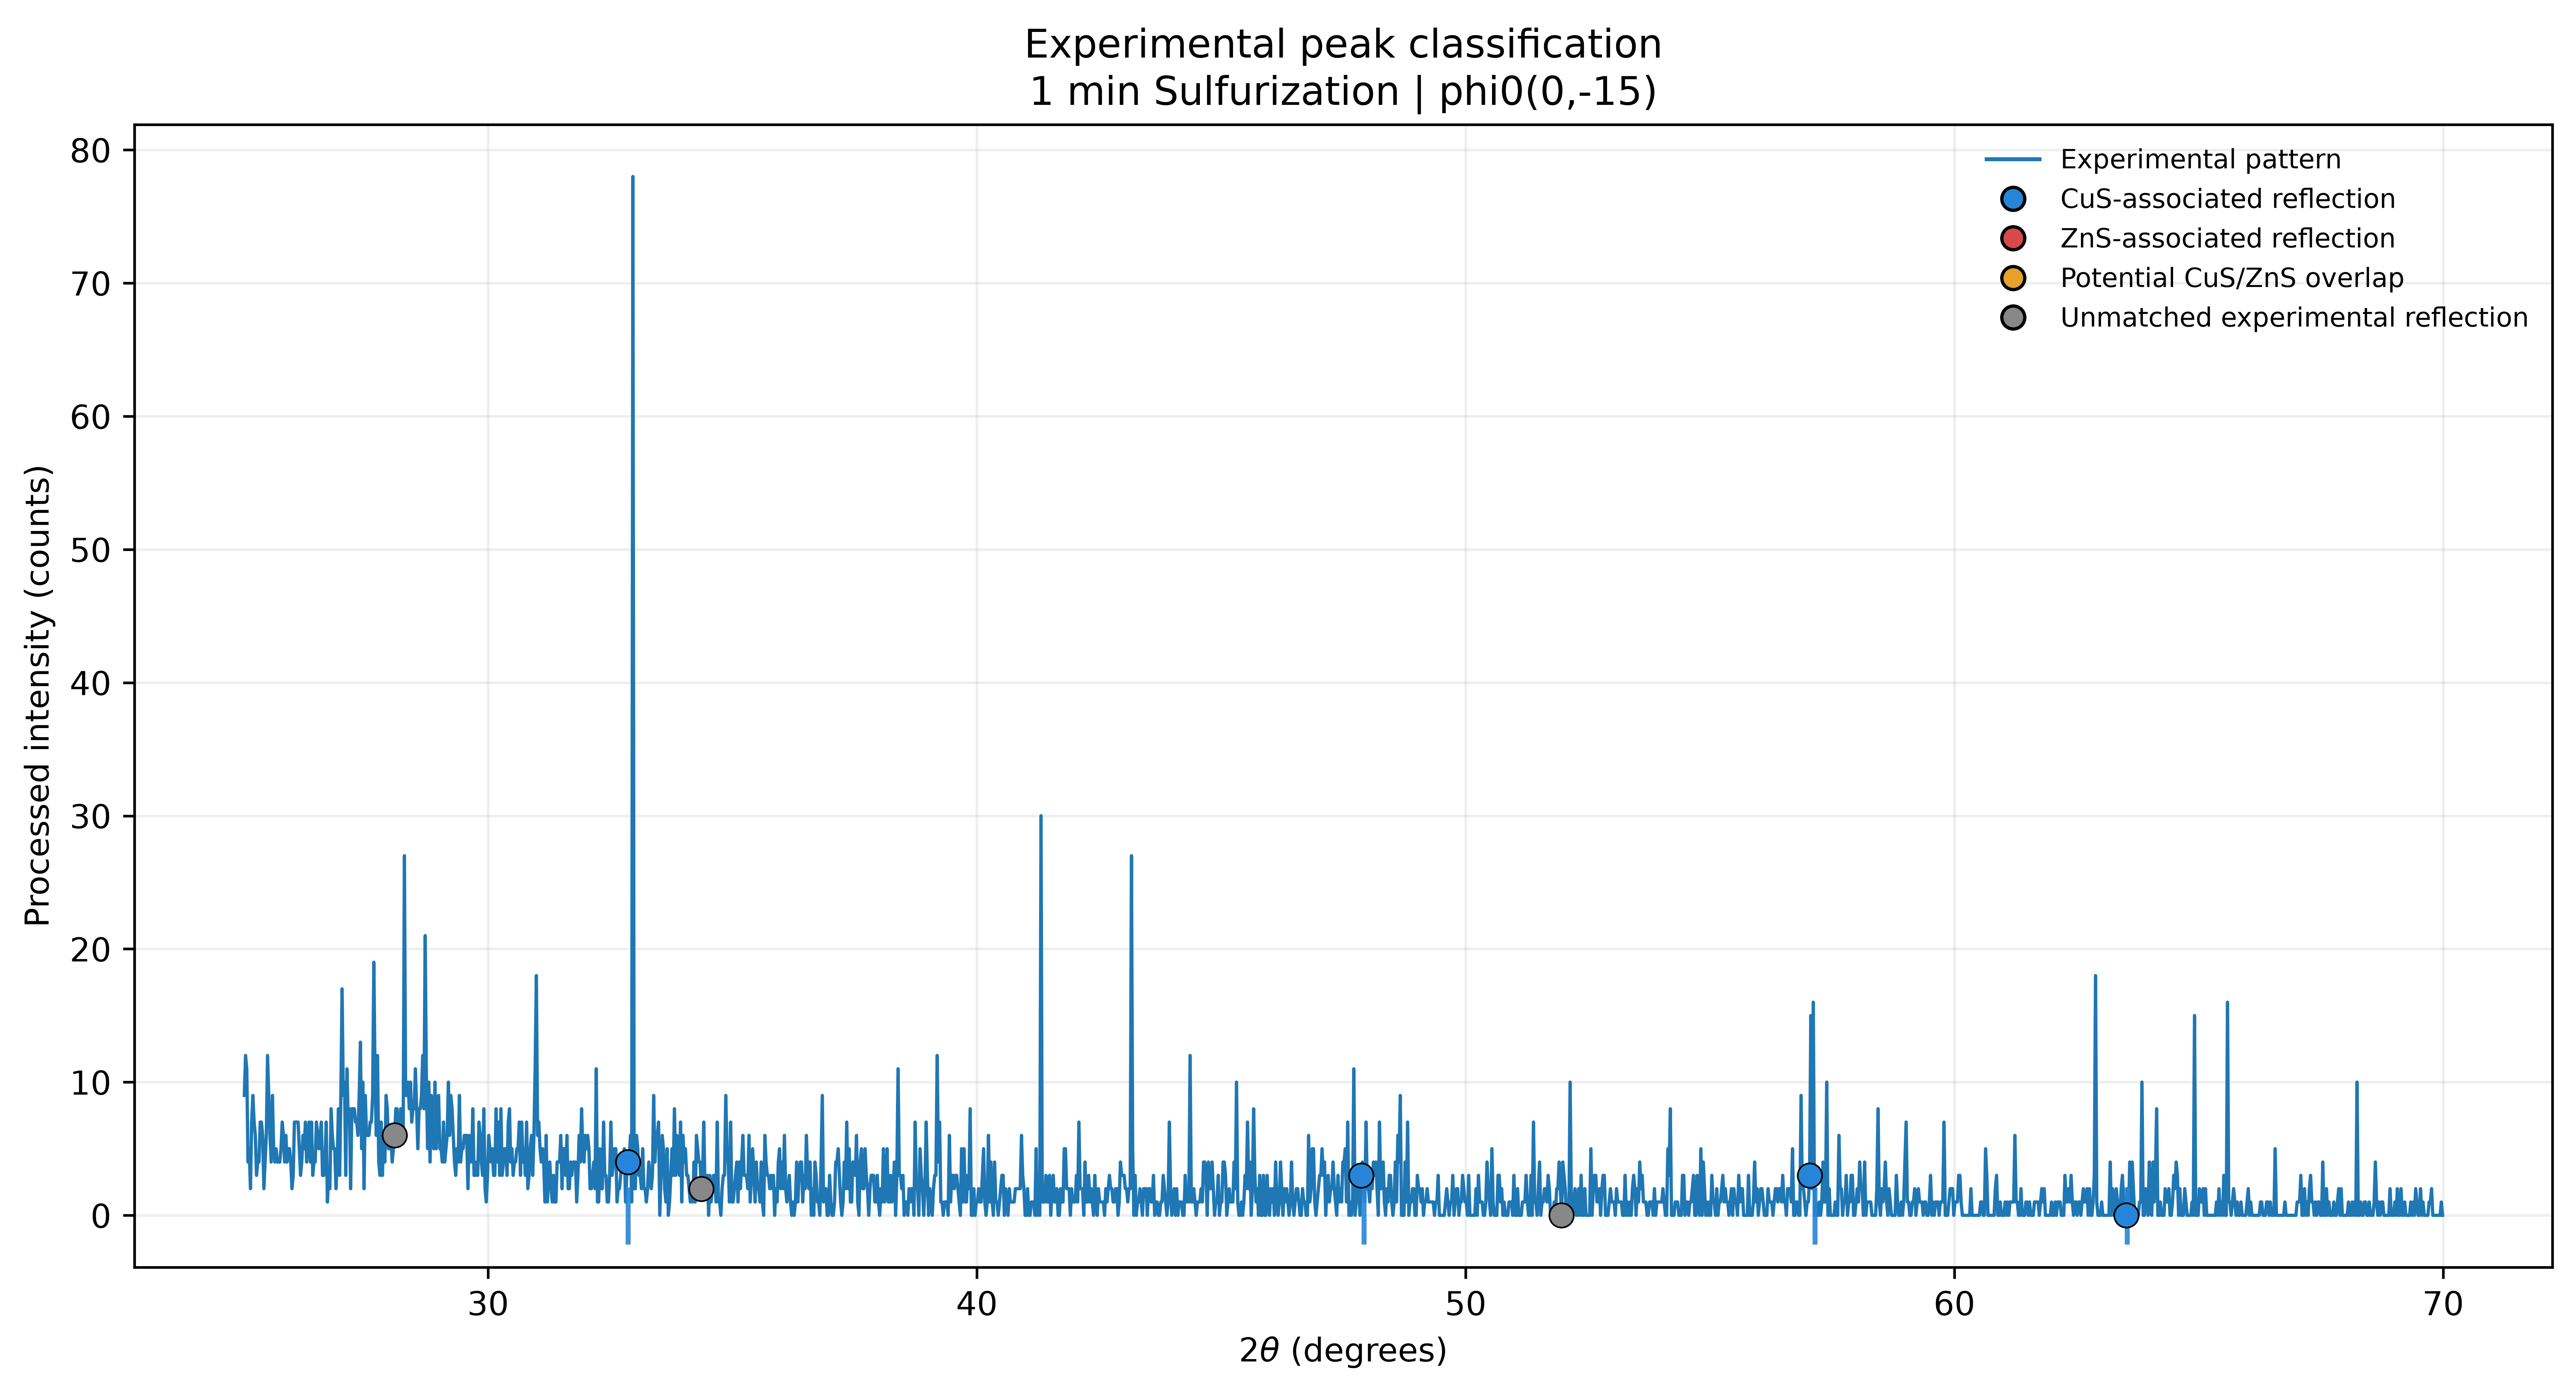

Values plotted in this chart, from the file beside it:
condition, position, phi_deg, x_mm, y_mm, two_theta_deg, intensity, smoothed_intensity, prominence, relative_prominence, width_deg, width_samples, left_width_deg, right_width_deg, local_noise_sigma, prominence_to_noise, detection_step_deg, classification, CuS_match_2theta_deg, CuS_delta_deg, CuS_hkl, CuS_d_spacing, ZnS_match_2theta_deg, ZnS_delta_deg
1 min Sulfurization, phi0(0,-15), 0, 0.0, -15.0, 28.09, 6.0, 8.367, 3.541, 0.4344, 2.039, 81.56, 27.19, 29.23, 2.097, 1.689, 0.025, Unmatched experimental reflection, , , , , , 
1 min Sulfurization, phi0(0,-15), 0, 0.0, -15.0, 32.86, 4.0, 5.06, 1.945, 0.2386, 1.675, 66.98, 32.14, 33.81, 1.048, 1.855, 0.025, CuS-associated reflection, 32.86, 0.0035, (0 0 6), 2.724, , 
1 min Sulfurization, phi0(0,-15), 0, 0.0, -15.0, 34.36, 2.0, 3.268, 0.9493, 0.1165, 0.7752, 31.01, 34.35, 35.13, 1.048, 0.9055, 0.025, Unmatched experimental reflection, , , , , , 
1 min Sulfurization, phi0(0,-15), 0, 0.0, -15.0, 47.86, 3.0, 2.684, 1.275, 0.1564, 1.626, 65.02, 47.04, 48.67, 2.097, 0.6082, 0.025, CuS-associated reflection, 47.92, 0.0555, (1 1 0), 1.897, , 
1 min Sulfurization, phi0(0,-15), 0, 0.0, -15.0, 51.96, 0.0, 1.534, 0.6918, 0.08486, 1.793, 71.74, 51.01, 52.8, 1.048, 0.6598, 0.025, Unmatched experimental reflection, , , , , , 
1 min Sulfurization, phi0(0,-15), 0, 0.0, -15.0, 57.04, 3.0, 2.136, 1.324, 0.1625, 1.909, 76.35, 56.21, 58.12, 1.048, 1.263, 0.025, CuS-associated reflection, 57.15, 0.1095, (2 0 2), 1.611, , 
1 min Sulfurization, phi0(0,-15), 0, 0.0, -15.0, 63.51, 0.0, 1.543, 1.002, 0.1229, 2.594, 103.7, 62.61, 65.21, 1.048, 0.9556, 0.025, CuS-associated reflection, 63.53, 0.0225, (1 0 10), 1.463, , 
1 min Sulfurization, phi0(0,-7), 0, 0.0, -7.0, 28.39, 10.0, 9.524, 3.566, 0.3957, 1.962, 78.48, 27.41, 29.37, 2.621, 1.361, 0.025, Unmatched experimental reflection, , , , , , 
1 min Sulfurization, phi0(0,-7), 0, 0.0, -7.0, 42.94, 1.0, 2.73, 0.8146, 0.0904, 1.872, 74.86, 41.41, 43.28, 1.573, 0.518, 0.025, CuS-associated reflection, 43.11, 0.1695, (1 0 6), 2.097, , 
1 min Sulfurization, phi0(0,-7), 0, 0.0, -7.0, 48.14, 4.0, 2.773, 0.9978, 0.1107, 3.02, 120.8, 46.97, 49.99, 1.573, 0.6345, 0.025, Unmatched experimental reflection, , , , , , 
1 min Sulfurization, phi0(0,-7), 0, 0.0, -7.0, 58.56, 1.0, 1.986, 0.8955, 0.09938, 2.255, 90.2, 56.99, 59.25, 1.573, 0.5695, 0.025, CuS-associated reflection, 58.65, 0.0875, (2 0 3), 1.573, , 
1 min Sulfurization, phi0(0,-7), 0, 0.0, -7.0, 62.74, 2.0, 1.519, 0.7818, 0.08676, 2.086, 83.44, 61.52, 63.61, 1.048, 0.7457, 0.025, Unmatched experimental reflection, , , , , , 
1 min Sulfurization, phi0(0,0), 0, 0.0, 0.0, 28.69, 12.0, 9.631, 4.126, 0.4427, 1.637, 65.49, 27.69, 29.33, 2.621, 1.574, 0.025, ZnS-associated reflection, , , , , 28.65, 0.0385
1 min Sulfurization, phi0(0,0), 0, 0.0, 0.0, 47.81, 2.0, 3.639, 2.381, 0.2555, 1.887, 75.47, 46.75, 48.64, 1.573, 1.514, 0.025, Potential CuS/ZnS overlap, 47.76, 0.0575, (1 0 7), 1.903, 47.66, 0.1525
1 min Sulfurization, phi0(0,0), 0, 0.0, 0.0, 51.59, 1.0, 2.01, 1.093, 0.1173, 1.662, 66.48, 51.16, 52.82, 0.5242, 2.086, 0.025, Unmatched experimental reflection, , , , , , 
1 min Sulfurization, phi0(0,0), 0, 0.0, 0.0, 55.71, 2.0, 1.818, 1.137, 0.122, 2.411, 96.45, 54.79, 57.2, 1.048, 1.085, 0.025, Unmatched experimental reflection, , , , , , 
1 min Sulfurization, phi0(0,0), 0, 0.0, 0.0, 69.16, 0.0, 1.299, 0.9014, 0.09673, 1.351, 54.06, 68.42, 69.77, 1.048, 0.8598, 0.025, Unmatched experimental reflection, , , , , , 
1 min Sulfurization, phi0(0,7), 0, 0.0, 7.0, 28.46, 3.0, 11.3, 5.368, 0.4846, 1.869, 74.77, 27.41, 29.28, 3.669, 1.463, 0.025, ZnS-associated reflection, , , , , 28.65, 0.1865
1 min Sulfurization, phi0(0,7), 0, 0.0, 7.0, 45.19, 3.0, 2.567, 1.229, 0.1109, 1.617, 64.69, 44.47, 46.09, 1.573, 0.7813, 0.025, Unmatched experimental reflection, , , , , , 
1 min Sulfurization, phi0(0,7), 0, 0.0, 7.0, 47.56, 1.0, 2.577, 1.445, 0.1305, 1.944, 77.77, 46.93, 48.87, 2.621, 0.5515, 0.025, Potential CuS/ZnS overlap, 47.76, 0.1925, (1 0 7), 1.903, 47.66, 0.0975
1 min Sulfurization, phi0(0,7), 0, 0.0, 7.0, 58.14, 1.0, 3.185, 2.668, 0.2408, 2.254, 90.14, 56.91, 59.17, 1.048, 2.545, 0.025, CuS-associated reflection, 57.99, 0.1485, (1 0 9), 1.589, , 
1 min Sulfurization, phi0(0,7), 0, 0.0, 7.0, 59.29, 0.0, 2.341, 0.8872, 0.0801, 0.4049, 16.2, 59.28, 59.68, 1.048, 0.8463, 0.025, Potential CuS/ZnS overlap, 59.32, 0.0355, (1 1 6), 1.557, 59.32, 0.0295
1 min Sulfurization, phi0(0,7), 0, 0.0, 7.0, 62.86, 0.0, 1.585, 1.175, 0.1061, 1.614, 64.56, 62.03, 63.64, 2.621, 0.4484, 0.025, Unmatched experimental reflection, , , , , , 
1 min Sulfurization, phi0(0,7), 0, 0.0, 7.0, 69.06, 4.0, 1.617, 1.36, 0.1228, 1.636, 65.45, 68.1, 69.74, 1.048, 1.297, 0.025, CuS-associated reflection, 68.9, 0.1655, (0 0 12), 1.362, , 
1 min Sulfurization, phi0(0,15), 0, 0.0, 15.0, 28.49, 14.0, 12.65, 6.559, 0.536, 1.509, 60.36, 27.73, 29.24, 4.718, 1.39, 0.025, ZnS-associated reflection, , , , , 28.65, 0.1615
1 min Sulfurization, phi0(0,15), 0, 0.0, 15.0, 41.69, 2.0, 3.572, 2.251, 0.1839, 1.894, 75.77, 40.84, 42.74, 2.621, 0.8587, 0.025, Unmatched experimental reflection, , , , , , 
1 min Sulfurization, phi0(0,15), 0, 0.0, 15.0, 47.69, 1.0, 3.065, 2.15, 0.1757, 3.074, 123, 45.75, 48.83, 2.097, 1.026, 0.025, Potential CuS/ZnS overlap, 47.76, 0.0675, (1 0 7), 1.903, 47.66, 0.0275
1 min Sulfurization, phi0(0,15), 0, 0.0, 15.0, 54.04, 1.0, 2.006, 1.191, 0.09733, 3.82, 152.8, 52.97, 56.79, 1.048, 1.136, 0.025, Unmatched experimental reflection, , , , , , 
1 min Sulfurization, phi90(-15,0), 90, -15.0, 0.0, 28.74, 340.0, 265.4, 247.3, 0.945, 1.816, 72.65, 27.82, 29.63, 16.77, 14.74, 0.025, ZnS-associated reflection, , , , , 28.65, 0.0885
1 min Sulfurization, phi90(-15,0), 90, -15.0, 0.0, 43.59, 73.0, 37.06, 29.31, 0.112, 1.545, 61.81, 42.85, 44.4, 5.242, 5.592, 0.025, Unmatched experimental reflection, , , , , , 
1 min Sulfurization, phi90(-15,0), 90, -15.0, 0.0, 47.76, 77.0, 61.84, 56, 0.214, 1.959, 78.38, 46.71, 48.67, 5.242, 10.68, 0.025, Potential CuS/ZnS overlap, 47.76, 0.0075, (1 0 7), 1.903, 47.66, 0.1025
1 min Sulfurization, phi90(-15,0), 90, -15.0, 0.0, 56.41, 39.0, 33.47, 24.56, 0.09385, 1.998, 79.93, 55.41, 57.4, 8.911, 2.756, 0.025, Potential CuS/ZnS overlap, 56.23, 0.1795, (2 0 1), 1.635, 56.56, 0.1455
1 min Sulfurization, phi90(-7,0), 90, -7.0, 0.0, 28.74, 393.0, 281.7, 265.5, 0.9539, 1.771, 70.86, 27.84, 29.61, 19.39, 13.69, 0.025, ZnS-associated reflection, , , , , 28.65, 0.0885
1 min Sulfurization, phi90(-7,0), 90, -7.0, 0.0, 43.54, 81.0, 46.01, 39.96, 0.1435, 1.572, 62.88, 42.73, 44.31, 5.766, 6.93, 0.025, Unmatched experimental reflection, , , , , , 
1 min Sulfurization, phi90(-7,0), 90, -7.0, 0.0, 47.74, 55.0, 55.31, 51.02, 0.1833, 2.069, 82.75, 46.71, 48.78, 8.911, 5.725, 0.025, Potential CuS/ZnS overlap, 47.76, 0.0175, (1 0 7), 1.903, 47.66, 0.0775
1 min Sulfurization, phi90(-7,0), 90, -7.0, 0.0, 56.49, 38.0, 32.79, 23.84, 0.08562, 1.941, 77.65, 55.45, 57.39, 5.766, 4.134, 0.025, ZnS-associated reflection, , , , , 56.56, 0.0705
1 min Sulfurization, phi90(0,0), 90, 0.0, 0.0, 28.76, 307.0, 248.8, 236.6, 0.9616, 1.74, 69.61, 27.87, 29.61, 14.15, 16.71, 0.025, ZnS-associated reflection, , , , , 28.65, 0.1135
1 min Sulfurization, phi90(0,0), 90, 0.0, 0.0, 43.39, 73.0, 36.62, 32.3, 0.1313, 1.669, 66.78, 42.58, 44.25, 9.435, 3.423, 0.025, Unmatched experimental reflection, , , , , , 
1 min Sulfurization, phi90(0,0), 90, 0.0, 0.0, 47.74, 41.0, 45.43, 41.45, 0.1685, 2.107, 84.29, 46.7, 48.81, 6.29, 6.59, 0.025, Potential CuS/ZnS overlap, 47.76, 0.0175, (1 0 7), 1.903, 47.66, 0.0775
1 min Sulfurization, phi90(7,0), 90, 7.0, 0.0, 28.76, 357.0, 242.6, 233.9, 0.974, 1.711, 68.45, 27.9, 29.61, 22.54, 10.38, 0.025, ZnS-associated reflection, , , , , 28.65, 0.1135
1 min Sulfurization, phi90(7,0), 90, 7.0, 0.0, 42.44, 38.0, 25.15, 20.27, 0.08441, 1.63, 65.21, 41.57, 43.2, 7.338, 2.761, 0.025, Unmatched experimental reflection, , , , , , 
1 min Sulfurization, phi90(7,0), 90, 7.0, 0.0, 47.79, 44.0, 37.09, 33.69, 0.1403, 2.135, 85.4, 46.68, 48.82, 4.718, 7.141, 0.025, Potential CuS/ZnS overlap, 47.76, 0.0325, (1 0 7), 1.903, 47.66, 0.1275
1 min Sulfurization, phi90(15,0), 90, 15.0, 0.0, 28.74, 166.0, 131.6, 123.9, 0.9436, 1.705, 68.2, 27.88, 29.59, 15.2, 8.147, 0.025, ZnS-associated reflection, , , , , 28.65, 0.0885
1 min Sulfurization, phi90(15,0), 90, 15.0, 0.0, 42.31, 57.0, 24.57, 22.75, 0.1733, 1.62, 64.78, 41.52, 43.14, 5.766, 3.946, 0.025, Unmatched experimental reflection, , , , , , 
1 min Sulfurization, phi90(15,0), 90, 15.0, 0.0, 47.71, 22.0, 18.56, 16.52, 0.1259, 2.137, 85.46, 46.7, 48.84, 2.097, 7.878, 0.025, Potential CuS/ZnS overlap, 47.76, 0.0425, (1 0 7), 1.903, 47.66, 0.0525
2 min Sulfurization, phi0(0,-15), 0, 0.0, -15.0, 28.76, 311.0, 185.9, 171.1, 0.9321, 1.674, 66.96, 27.91, 29.58, 13.63, 12.56, 0.025, ZnS-associated reflection, , , , , 28.65, 0.1135
2 min Sulfurization, phi0(0,-15), 0, 0.0, -15.0, 47.79, 41.0, 44.6, 39.08, 0.2129, 2.055, 82.21, 46.74, 48.79, 4.193, 9.32, 0.025, Potential CuS/ZnS overlap, 47.76, 0.0325, (1 0 7), 1.903, 47.66, 0.1275
2 min Sulfurization, phi0(0,-15), 0, 0.0, -15.0, 56.39, 28.0, 25.03, 17.06, 0.09292, 1.856, 74.25, 55.43, 57.29, 3.145, 5.425, 0.025, Potential CuS/ZnS overlap, 56.23, 0.1545, (2 0 1), 1.635, 56.56, 0.1705
2 min Sulfurization, phi0(0,-7), 0, 0.0, -7.0, 28.76, 467.0, 305.1, 289, 0.9589, 1.658, 66.34, 27.92, 29.58, 17.3, 16.71, 0.025, ZnS-associated reflection, , , , , 28.65, 0.1135
2 min Sulfurization, phi0(0,-7), 0, 0.0, -7.0, 47.79, 84.0, 64.27, 57.81, 0.1918, 2.102, 84.09, 46.75, 48.85, 11.01, 5.252, 0.025, Potential CuS/ZnS overlap, 47.76, 0.0325, (1 0 7), 1.903, 47.66, 0.1275
2 min Sulfurization, phi0(0,0), 0, 0.0, 0.0, 28.76, 528.0, 343.1, 329.2, 0.9693, 1.646, 65.83, 27.93, 29.57, 20.44, 16.1, 0.025, ZnS-associated reflection, , , , , 28.65, 0.1135
2 min Sulfurization, phi0(0,0), 0, 0.0, 0.0, 43.54, 76.0, 37.77, 30.05, 0.08849, 1.575, 63.01, 42.74, 44.32, 7.863, 3.822, 0.025, Unmatched experimental reflection, , , , , , 
2 min Sulfurization, phi0(0,0), 0, 0.0, 0.0, 47.71, 76.0, 64.71, 59.43, 0.175, 2.116, 84.66, 46.73, 48.85, 6.29, 9.448, 0.025, Potential CuS/ZnS overlap, 47.76, 0.0425, (1 0 7), 1.903, 47.66, 0.0525
2 min Sulfurization, phi0(0,7), 0, 0.0, 7.0, 28.74, 420.0, 266.7, 257.2, 0.975, 1.647, 65.9, 27.93, 29.57, 30.93, 8.316, 0.025, ZnS-associated reflection, , , , , 28.65, 0.0885
2 min Sulfurization, phi0(0,7), 0, 0.0, 7.0, 47.81, 59.0, 48.6, 43.8, 0.1661, 2.132, 85.29, 46.79, 48.92, 6.29, 6.964, 0.025, Potential CuS/ZnS overlap, 47.76, 0.0575, (1 0 7), 1.903, 47.66, 0.1525
2 min Sulfurization, phi0(0,15), 0, 0.0, 15.0, 28.76, 196.0, 120.5, 115.5, 0.9659, 1.649, 65.94, 27.92, 29.57, 10.48, 11.02, 0.025, ZnS-associated reflection, , , , , 28.65, 0.1135
2 min Sulfurization, phi0(0,15), 0, 0.0, 15.0, 47.59, 16.0, 17.86, 16.22, 0.1357, 2.347, 93.86, 46.59, 48.93, 2.097, 7.738, 0.025, Potential CuS/ZnS overlap, 47.76, 0.1675, (1 0 7), 1.903, 47.66, 0.0725
2 min Sulfurization, phi90(-15,0), 90, -15.0, 0.0, 25.54, 3.0, 4.441, 0.5426, 0.123, 0.8343, 33.37, 25.16, 25.99, 2.621, 0.207, 0.025, Unmatched experimental reflection, , , , , , 
2 min Sulfurization, phi90(-15,0), 90, -15.0, 0.0, 26.96, 1.0, 3.806, 0.464, 0.1052, 0.457, 18.28, 26.95, 27.41, 1.048, 0.4426, 0.025, CuS-associated reflection, 27.12, 0.1565, (1 0 0), 3.286, , 
2 min Sulfurization, phi90(-15,0), 90, -15.0, 0.0, 32.14, 7.0, 2.556, 0.7287, 0.1651, 1.783, 71.34, 30.92, 32.71, 2.621, 0.278, 0.025, Unmatched experimental reflection, , , , , , 
... 151 more rows
